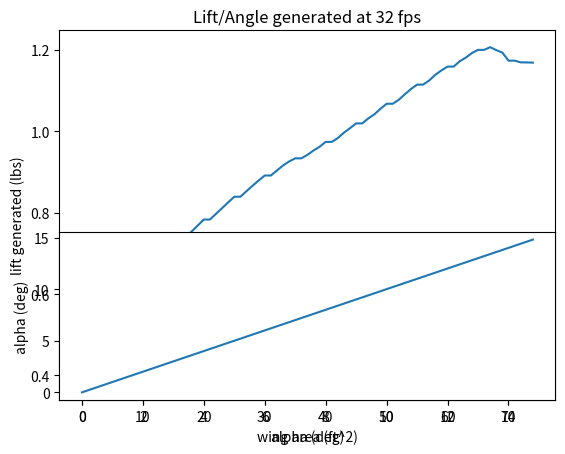

Here is the Python script that generated this plot:
# LiftCalculator.py - by Caelan Hadley
# Defines the Lift Object which given an angle of attack, wing area, 
# speed, and coefficients of lift will calculate your wing's ideal lift.



import matplotlib.pyplot as plt
import math
import logging

# Version of the script
__version__ = "0.01"

logging.info(f"Starting Insert Data to Shop Floor script v{__version__}")

class Lift():
    def __init__(self, velocity, density, wing_area, alpha):
        self.velocity = velocity
        self.density = density # Air rho = 1.225
        self.wing_area = wing_area
        self.alpha = alpha
        self.dynamic_pressure = 0
        
        self.af_data_alpha = [
        -12,-11.75,-11.25,-11,-10.75,-10.5,-10.25,-10,-9.75,-9.5,-9.25,-9,-8.75,-8.5,-8.25,-8,-7.75,-7.5,-7.25,-7,-6.75,-6.5,-6.25,-6,-5.75,-5.5,-5.25,-5,-4.75,-4.5,-4.25,-4,-3.75,-3.5,-3.25,-3,-2.75,-2.5,-2.25,-2,-1.75,-1.5,-1.25,-1,-0.75,-0.5,-0.25,0,0.25,0.5,0.75,1,1.25,1.5,1.75,2,2.25,2.5,2.75,3,3.25,3.5,3.75,4,4.25,4.5,4.75,5,5.25,5.5,5.75,6,6.25,6.5,6.75,7,7.25,7.5,7.75,8,8.25,8.5,8.75,9,9.25,9.5,9.75,10,10.25,10.5,10.75,11,11.25,11.5,11.75,12,12.25,12.5,12.75,13,13.25,13.5,13.75,14,14.25,14.5,14.75,15,15.25,15.5,15.75,16,16.25,16.5,16.75,17,17.25,17.5,17.75,18

        ]
        self.af_data_cl = [
        -0.2925,-0.2904,-0.6446,-0.6274,-0.5983,-0.5693,-0.5463,-0.5198,-0.4987,-0.4739,-0.4551,-0.4386,-0.4169,-0.3945,-0.3724,-0.3499,-0.3273,-0.3037,-0.28,-0.2573,-0.2342,-0.2093,-0.184,-0.1591,-0.1329,-0.1089,-0.0833,-0.0569,-0.0309,-0.005,0.0211,0.0485,0.0749,0.1013,0.1285,0.1546,0.1809,0.2073,0.2343,0.2603,0.2863,0.3138,0.3396,0.3656,0.3925,0.4187,0.4443,0.4709,0.496,0.521,0.5461,0.5714,0.5966,0.6211,0.6458,0.6696,0.6865,0.8497,0.8715,0.892,0.9119,0.9311,0.9492,0.9674,0.9848,1.002,1.0195,1.0366,1.0535,1.0699,1.0859,1.101,1.1162,1.1314,1.1437,1.1531,1.1637,1.1768,1.1883,1.203,1.2147,1.2311,1.2447,1.2591,1.2744,1.2868,1.3037,1.3187,1.3309,1.3476,1.3635,1.3768,1.3896,1.4066,1.42,1.4314,1.4477,1.4587,1.4726,1.4822,1.4904,1.4814,1.4739,1.4495,1.4443,1.4441,1.4435,1.4382,1.4388,1.4371,1.433,1.4271,1.4173,1.4046,1.3966,1.3883,1.3786,1.3672,1.3557,1.3423
        ]

    def calculate_dynamic_pressure(self, velocity, density):
        return (0.5 * density * pow(velocity, 2))

    def generate_dynamic_pressure(self):
        self.dynamic_pressure = (0.5 * self.density * pow(self.velocity, 2))

    def set_dynamic_pressure(self, dynamic_pressureIn):
        self.dynamic_pressure = dynamic_pressureIn
    
    def get_dynamic_pressure(self):
        return self.dynamic_pressure
    
    def set_velocity(self, velocity_in):
        self.velocity = velocity_in
    
    def get_velocity(self):
        return self.velocity
    
    def set_density(self, density_in):
        self.density = density_in
    
    def get_density(self):
        return self.density
    
    def set_wing_area(self, wing_area_in):
        self.wing_area = wing_area_in
    
    def get_wing_area(self):
        return self.wing_area
    
    def set_alpha(self, alpha_in):
        self.alpha = alpha_in
    
    def get_alpha(self):
        return self.alpha

    def find_cl_from_alpha(self):
        iter = 0
        closest_value = self.af_data_alpha[0]
        position = -1
        for i in self.af_data_alpha:
            if (self.alpha - self.af_data_alpha[iter]) >= 0:
                closest_value = self.af_data_alpha[iter]
                position = iter 
            iter += 1
        return self.af_data_cl[position]

    def calculate_lift(self):
        return (self.dynamic_pressure * self.find_cl_from_alpha() * self.wing_area)
    
    def toString(self):
        print(str(self.get_velocity()), " speed (feet per second)")
        print(str(self.get_alpha()), " alpha (degrees)")
        print(str(self.get_wing_area()), " wing area (ft^2)")
        print(str(self.get_dynamic_pressure()), " dynamic pressure (unit)")
        print(str(self.calculate_lift()), " Lift (lbs)")

class Plotter():
    def __init__(self):
        self.x_data = []
        self.y_data = []

        self.x_sub_data = []
        self.y_sub_data = []
    
    def getPlotData(self, liftObj, number_of_points):
        for i in range(0, number_of_points):
            #liftObj.set_wing_area(i)
            alpha_temp = 15 * (i / number_of_points)
            liftObj.set_alpha(alpha_temp)
            liftObj.generate_dynamic_pressure()
            self.add_plot_data(alpha_temp, liftObj.calculate_lift())
            self.add_sub_plot_data(i, alpha_temp)
    
    def add_plot_data(self, x_data_in, y_data_in):
        self.x_data.append(x_data_in)
        self.y_data.append(y_data_in)
    
    def add_sub_plot_data(self, x_data_in, y_data_in):
        self.x_sub_data.append(x_data_in)
        self.y_sub_data.append(y_data_in)

    
    def plot_data(self, liftObj_in):
        plt.figure(1)
        # plt.subplot(211)
        plt.plot(self.x_data, self.y_data)
        plt.title(f'Lift/Angle generated at {liftObj_in.velocity} fps')
        plt.ylabel('lift generated (lbs)')
        plt.xlabel('alpha (deg)')
        
        plt.subplot(212)
        plt.plot(self.x_sub_data, self.y_sub_data)
        plt.xlabel('wing area (ft^2)')
        plt.ylabel('alpha (deg)')
        plt.show()
    

# 24in x 6in
# 0.6096 m x 0.1524 m
# 0.09290304 m^2
# mph * 1.467 = fps
# kg/m^3 / 515 = slug/ft^3
# 24 kts = 40.5074 fps

# velocity, density, wing_area, alpha
if __name__ == "__main__":

    print("------ Run 1 ------")
    liftObj = Lift(32, 0.00237, 0.667, 0) # Imperial units (fps, slug/ft^3, ft^2, degrees)
    liftObj.generate_dynamic_pressure()
    liftObj.toString()

    
    
    print("\n------ Run 2 ------")

    liftObj.set_alpha(10)
    liftObj.generate_dynamic_pressure()
    print(liftObj.find_cl_from_alpha())
    liftObj.toString()

    print("\n------ Plot ------")

    pl = Plotter()
    pl.getPlotData(liftObj, 75)
    pl.plot_data(liftObj)
